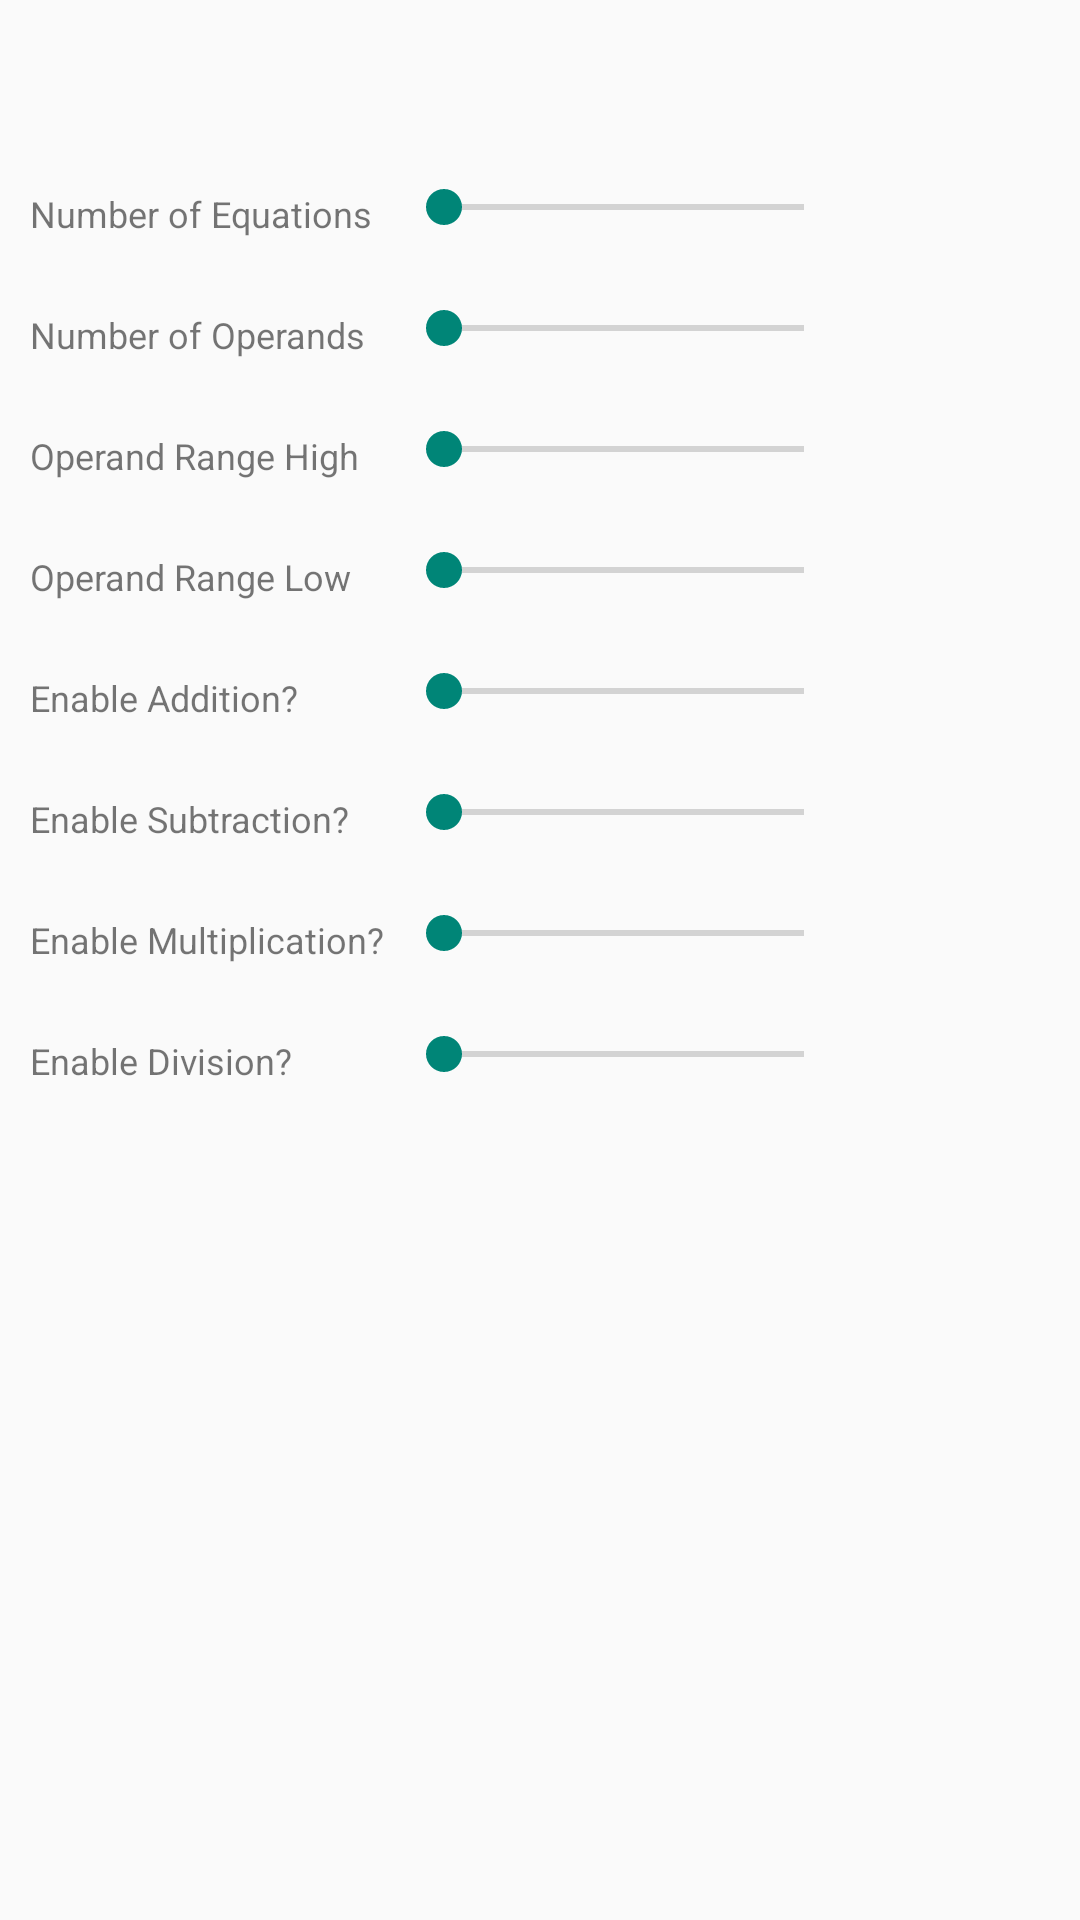

Android layout source for this screen:
<!-- AndroidManifest.xml: application theme Theme.AppCompat.DayNight.NoActionBar -->
<!-- res/layout/settings_addsubmuldiv.xml -->
<?xml version="1.0" encoding="utf-8"?>
<GridLayout xmlns:android="http://schemas.android.com/apk/res/android"
    xmlns:app="http://schemas.android.com/apk/res-auto"
    android:layout_width="wrap_content"
    android:layout_height="wrap_content"
    android:layout_gravity="center_horizontal">

    <TextView
        style="@style/Paragraph3"
        android:id="@+id/tvAsmdEqCount"
        android:layout_height="wrap_content"
        android:layout_marginTop="50dp"
        android:layout_column="0"
        android:layout_row="0"
        android:padding="10dp"
        android:gravity="center_vertical"
        android:text="@string/settings_eq_count"/>

    <SeekBar
        style="@style/Paragraph2"
        android:id="@+id/sbAsmdEqCount"
        android:layout_width="140dp"
        android:layout_height="wrap_content"
        android:layout_marginTop="50dp"
        android:layout_row="0"
        android:layout_column="1"
        android:gravity="center_vertical"
        android:padding="10dp" />

    <TextView
        style="@style/Paragraph2"
        android:id="@+id/tvAsmdEqCountVal"
        android:layout_width="50dp"
        android:layout_height="wrap_content"
        android:layout_column="2"
        android:layout_row="0"
        android:layout_marginTop="50dp"
        android:padding="10dp"
        android:gravity="center_vertical" />

    <TextView
        style="@style/Paragraph3"
        android:id="@+id/tvAsmdOpCount"
        android:layout_height="wrap_content"
        android:layout_column="0"
        android:layout_row="1"
        android:padding="10dp"
        android:gravity="center_vertical"
        android:text="@string/settings_op_count"/>

    <SeekBar
        style="@style/Paragraph2"
        android:id="@+id/sbAsmdOpCount"
        android:layout_width="140dp"
        android:layout_height="wrap_content"
        android:layout_row="1"
        android:layout_column="1"
        android:gravity="center_vertical"
        android:padding="10dp" />

    <TextView
        style="@style/Paragraph2"
        android:id="@+id/tvAsmdOpCountVal"
        android:layout_width="50dp"
        android:layout_height="wrap_content"
        android:layout_column="2"
        android:layout_row="1"
        android:padding="10dp"
        android:gravity="center_vertical" />

    <TextView
        style="@style/Paragraph3"
        android:id="@+id/tvAsmdRangeHighCount"
        android:layout_height="wrap_content"
        android:layout_column="0"
        android:layout_row="2"
        android:padding="10dp"
        android:gravity="center_vertical"
        android:text="@string/settings_range_high_count"/>

    <SeekBar
        style="@style/Paragraph2"
        android:id="@+id/sbAsmdRangeHighCount"
        android:layout_width="140dp"
        android:layout_height="wrap_content"
        android:layout_row="2"
        android:layout_column="1"
        android:gravity="center_vertical"
        android:padding="10dp" />

    <TextView
        style="@style/Paragraph2"
        android:id="@+id/tvAsmdRangeHighCountVal"
        android:layout_width="50dp"
        android:layout_height="wrap_content"
        android:layout_column="2"
        android:layout_row="2"
        android:padding="10dp"
        android:gravity="center_vertical" />

    <TextView
        style="@style/Paragraph3"
        android:id="@+id/tvAsmdRangeLowCount"
        android:layout_height="wrap_content"
        android:layout_column="0"
        android:layout_row="3"
        android:padding="10dp"
        android:gravity="center_vertical"
        android:text="@string/settings_range_low_count"/>

    <SeekBar
        style="@style/Paragraph2"
        android:id="@+id/sbAsmdRangeLowCount"
        android:layout_width="140dp"
        android:layout_height="wrap_content"
        android:layout_row="3"
        android:layout_column="1"
        android:gravity="center_vertical"
        android:padding="10dp" />

    <TextView
        style="@style/Paragraph2"
        android:id="@+id/tvAsmdRangeLowCountVal"
        android:layout_width="50dp"
        android:layout_height="wrap_content"
        android:layout_column="2"
        android:layout_row="3"
        android:padding="10dp"
        android:gravity="center_vertical" />

    <TextView
        style="@style/Paragraph3"
        android:id="@+id/tvAsmdAdd"
        android:layout_height="wrap_content"
        android:layout_column="0"
        android:layout_row="4"
        android:padding="10dp"
        android:gravity="center_vertical"
        android:text="@string/settings_add"/>

    <SeekBar
        style="@style/Paragraph2"
        android:id="@+id/sbAsmdAdd"
        android:layout_width="140dp"
        android:layout_height="wrap_content"
        android:layout_row="4"
        android:layout_column="1"
        android:gravity="center_vertical"
        android:padding="10dp" />

    <TextView
        style="@style/Paragraph2"
        android:id="@+id/tvAsmdAddVal"
        android:layout_width="50dp"
        android:layout_height="wrap_content"
        android:layout_column="2"
        android:layout_row="4"
        android:padding="10dp"
        android:gravity="center_vertical" />

    <TextView
        style="@style/Paragraph3"
        android:id="@+id/tvAsmdSub"
        android:layout_height="wrap_content"
        android:layout_column="0"
        android:layout_row="5"
        android:padding="10dp"
        android:gravity="center_vertical"
        android:text="@string/settings_sub"/>

    <SeekBar
        style="@style/Paragraph2"
        android:id="@+id/sbAsmdSub"
        android:layout_width="140dp"
        android:layout_height="wrap_content"
        android:layout_row="5"
        android:layout_column="1"
        android:gravity="center_vertical"
        android:padding="10dp" />

    <TextView
        style="@style/Paragraph2"
        android:id="@+id/tvAsmdSubVal"
        android:layout_width="50dp"
        android:layout_height="wrap_content"
        android:layout_column="2"
        android:layout_row="5"
        android:padding="10dp"
        android:gravity="center_vertical" />

    <TextView
        style="@style/Paragraph3"
        android:id="@+id/tvAsmdMul"
        android:layout_height="wrap_content"
        android:layout_column="0"
        android:layout_row="6"
        android:padding="10dp"
        android:gravity="center_vertical"
        android:text="@string/settings_mul"/>

    <SeekBar
        style="@style/Paragraph2"
        android:id="@+id/sbAsmdMul"
        android:layout_width="140dp"
        android:layout_height="wrap_content"
        android:layout_row="6"
        android:layout_column="1"
        android:gravity="center_vertical"
        android:padding="10dp" />

    <TextView
        style="@style/Paragraph2"
        android:id="@+id/tvAsmdMulVal"
        android:layout_width="50dp"
        android:layout_height="wrap_content"
        android:layout_column="2"
        android:layout_row="6"
        android:padding="10dp"
        android:gravity="center_vertical" />

    <TextView
        style="@style/Paragraph3"
        android:id="@+id/tvAsmdDiv"
        android:layout_height="wrap_content"
        android:layout_column="0"
        android:layout_row="7"
        android:padding="10dp"
        android:gravity="center_vertical"
        android:text="@string/settings_div"/>

    <SeekBar
        style="@style/Paragraph2"
        android:id="@+id/sbAsmdDiv"
        android:layout_width="140dp"
        android:layout_height="wrap_content"
        android:layout_row="7"
        android:layout_column="1"
        android:gravity="center_vertical"
        android:padding="10dp" />

    <TextView
        style="@style/Paragraph2"
        android:id="@+id/tvAsmdDivVal"
        android:layout_width="50dp"
        android:layout_height="wrap_content"
        android:layout_column="2"
        android:layout_row="7"
        android:padding="10dp"
        android:gravity="center_vertical" />

</GridLayout>
<!-- resources referenced by this layout -->
<resources>
  <string name="settings_add">Enable Addition?</string>
  <string name="settings_div">Enable Division?</string>
  <string name="settings_eq_count">Number of Equations</string>
  <string name="settings_mul">Enable Multiplication?</string>
  <string name="settings_op_count">Number of Operands</string>
  <string name="settings_range_high_count">Operand Range High</string>
  <string name="settings_range_low_count">Operand Range Low</string>
  <string name="settings_sub">Enable Subtraction?</string>
  <style name="Paragraph2">
          <item name="android:textSize">15sp</item>
      </style>
  <style name="Paragraph3">
          <item name="android:textSize">12sp</item>
      </style>
</resources>
